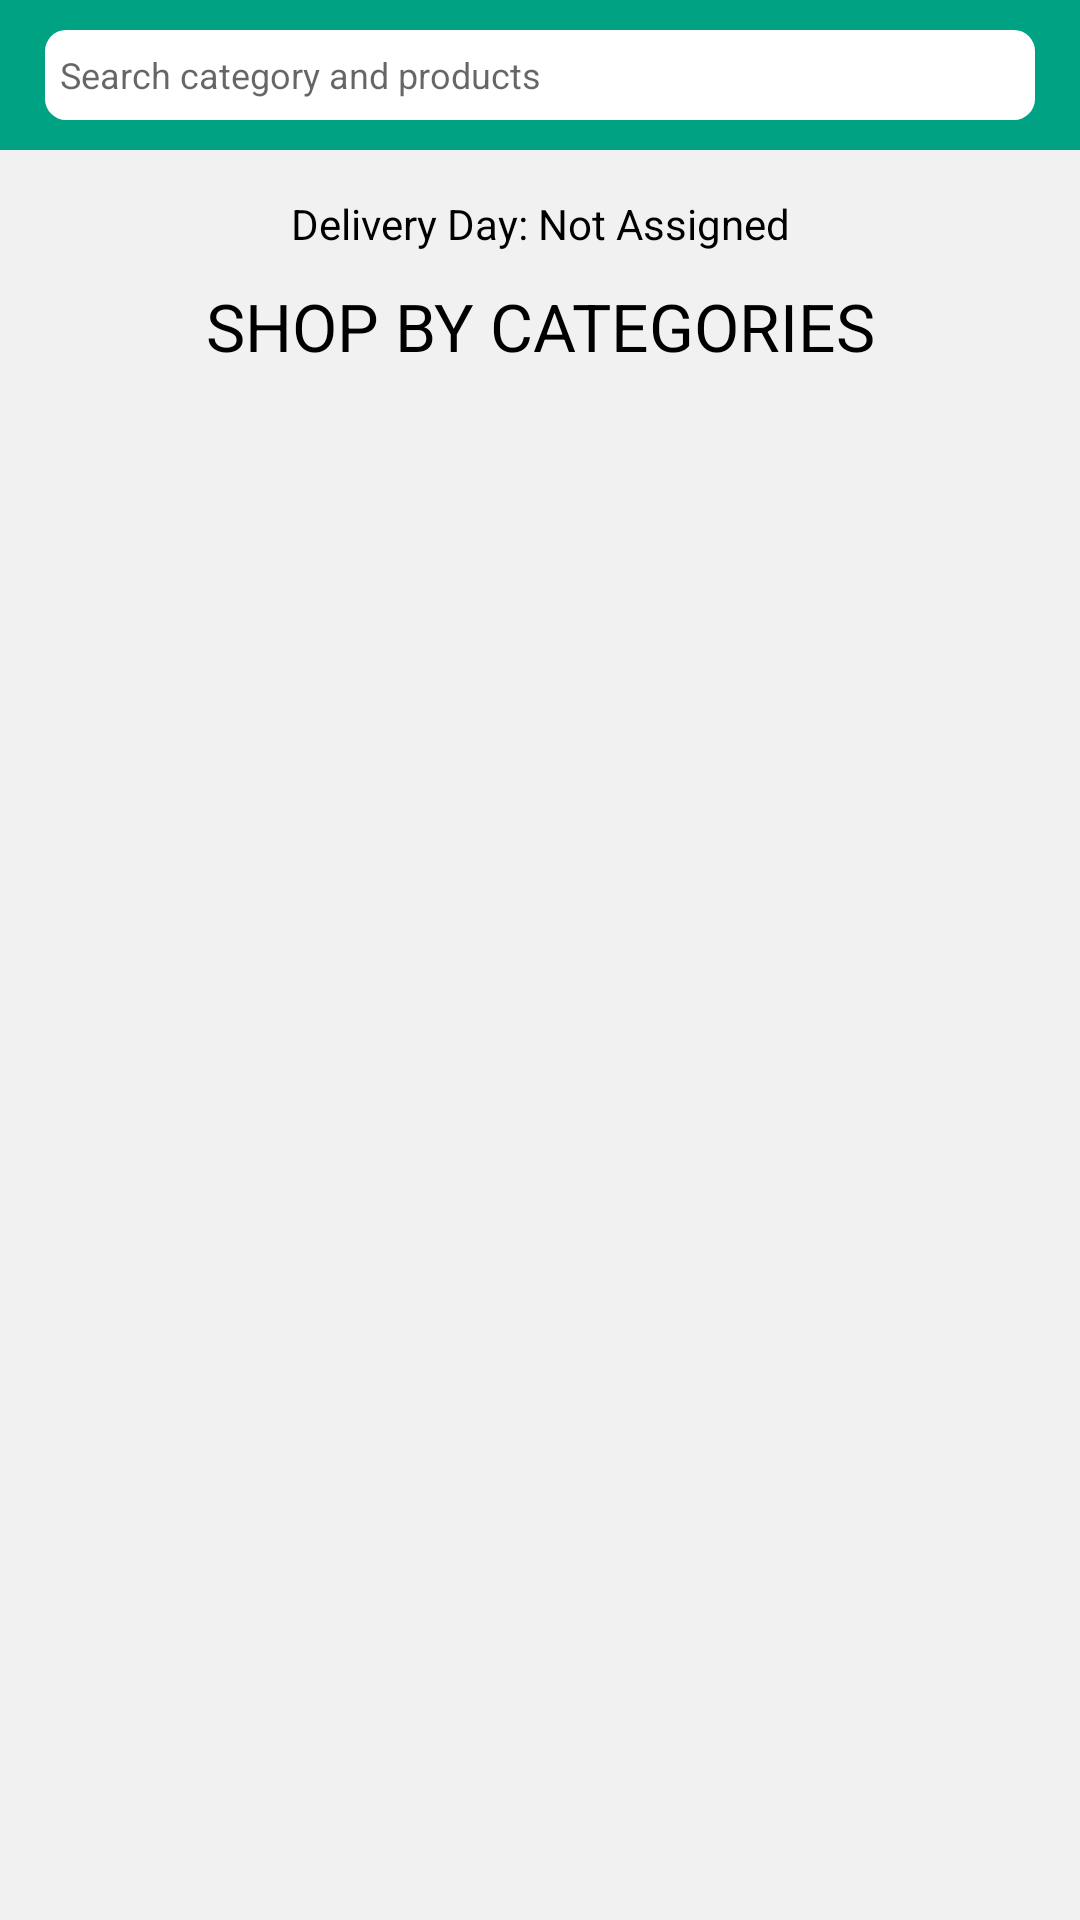

The Android layout XML behind this screen, and the referenced resources:
<!-- AndroidManifest.xml: activity theme AppTheme -->
<!-- res/layout/fragment_dash_board.xml -->
<RelativeLayout xmlns:android="http://schemas.android.com/apk/res/android"
    xmlns:tools="http://schemas.android.com/tools"
    android:layout_width="match_parent"
    android:layout_height="match_parent"
    android:orientation="vertical"
    android:background="@color/light"
    tools:context="com.jdsfoods.DashBoardFragment">

    <RelativeLayout
        android:id="@+id/rl_search"
        android:paddingLeft="15dp"
        android:paddingRight="15dp"
        android:paddingTop="10dp"
        android:paddingBottom="10dp"
        android:background="@color/colorGreen"
        android:layout_width="match_parent"
        android:layout_height="50dp">

        <EditText
            android:id="@+id/et_search"
            android:cursorVisible="false"
            android:focusable="false"
            android:paddingLeft="5dp"
            android:textSize="12sp"
            android:hint="Search category and products"
            android:background="@drawable/search_bg"
            android:layout_width="match_parent"
            android:layout_height="match_parent" />

    </RelativeLayout>

    <TextView
        android:id="@+id/tv_delivery"
        android:layout_below="@+id/rl_search"
        android:gravity="center"
        android:text="Delivery Day: Not Assigned"
        android:textColor="@color/colorBlack"
        android:layout_marginTop="15dp"
        android:layout_width="match_parent"
        android:layout_height="wrap_content" />

    <TextView
        android:id="@+id/tv_shop"
        android:layout_below="@+id/tv_delivery"
        android:textSize="22sp"
        android:gravity="center"
        android:text="SHOP BY CATEGORIES"
        android:textColor="@color/colorBlack"
        android:layout_marginTop="10dp"
        android:layout_width="match_parent"
        android:layout_height="wrap_content" />

    <android.support.v7.widget.RecyclerView
        android:layout_below="@+id/tv_shop"
        android:background="@color/light"
        android:id="@+id/rv_products"
        android:layout_margin="10dp"
        android:layout_above="@+id/rl_cart"
        android:layout_width="match_parent"
        android:layout_height="match_parent">
    </android.support.v7.widget.RecyclerView>

    <RelativeLayout
        android:visibility="gone"
        android:id="@+id/rl_cart"
        android:padding="7dp"
        android:layout_alignParentBottom="true"
        android:background="@color/colorGreen"
        android:layout_width="match_parent"
        android:layout_height="45dp">

        <ImageView
            android:id="@+id/iv_cart"
            android:layout_centerVertical="true"
            android:src="@drawable/cart"
            android:layout_width="wrap_content"
            android:layout_height="wrap_content" />

        <TextView
            android:layout_marginLeft="5dp"
            android:textSize="16sp"
            android:layout_centerVertical="true"
            android:layout_toRightOf="@+id/iv_cart"
            android:id="@+id/tv_cart"
            android:text="Items(0)"
            android:textColor="@color/colorWhite"
            android:layout_width="wrap_content"
            android:layout_height="wrap_content" />





    </RelativeLayout>

</RelativeLayout>
<!-- resources referenced by this layout -->
<resources>
  <color name="colorBlack">#000000</color>
  <color name="colorGreen">#00A284</color>
  <color name="colorWhite">#FFFFFF</color>
  <color name="light">#f1f1f1</color>
  <!-- drawable cart: png bitmap (drawable-hdpi, 1619 bytes) -->
  <!-- drawable search_bg (drawable) -->
  <?xml version="1.0" encoding="utf-8"?>
  <selector xmlns:android="http://schemas.android.com/apk/res/android">
  <item>
      <shape android:shape="rectangle" >
          <solid android:color="@color/colorWhite"></solid>
          <corners android:radius="7dp"></corners>
      </shape>
  </item>
  </selector>
  <style name="AppTheme" parent="Theme.AppCompat.Light.NoActionBar">
          
          <item name="colorAccent">@color/colorAccent</item>
      </style>
  <color name="colorAccent">#000000</color>
</resources>
